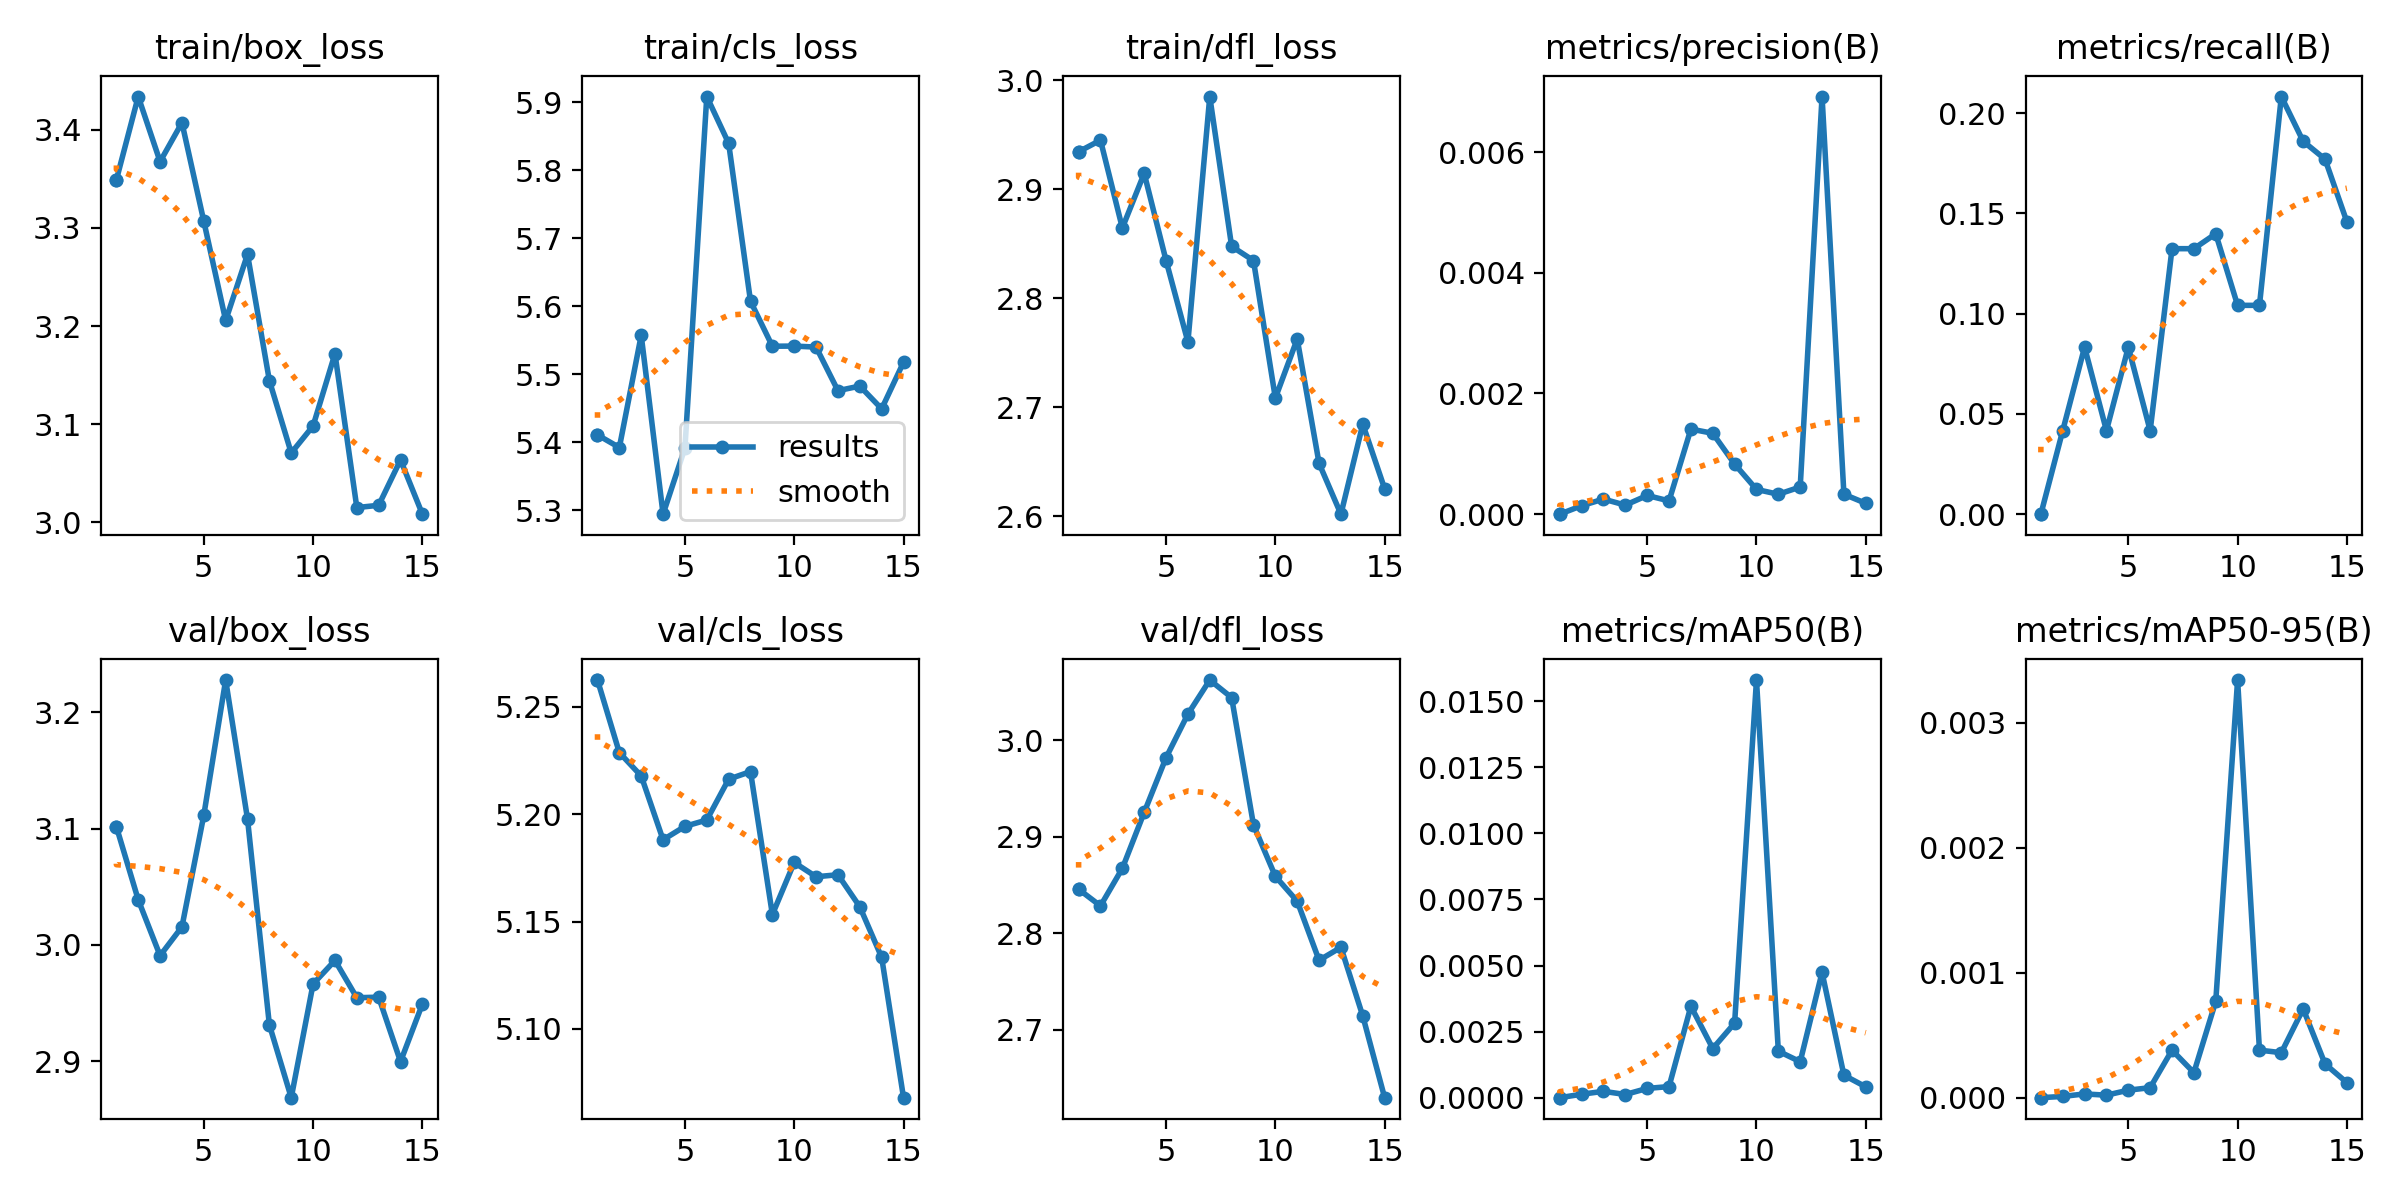

Values plotted in this chart, from the file beside it:
epoch, time, train/box_loss, train/cls_loss, train/dfl_loss, metrics/precision(B), metrics/recall(B), metrics/mAP50(B), metrics/mAP50-95(B), val/box_loss, val/cls_loss, val/dfl_loss, lr/pg0, lr/pg1, lr/pg2
1, 133, 3.349, 5.411, 2.934, 0, 0, 0, 0, 3.102, 5.263, 2.846, 3.332e-05, 3.332e-05, 3.332e-05
1, 162.8, 3.349, 5.411, 2.934, 0, 0, 0, 0, 3.102, 5.263, 2.846, 3.332e-05, 3.332e-05, 3.332e-05
2, 539.3, 3.434, 5.393, 2.945, 0.00014, 0.04167, 0.00013, 1e-05, 3.039, 5.229, 2.828, 7.0022e-05, 7.0022e-05, 7.0022e-05
3, 690.1, 3.368, 5.557, 2.864, 0.00025, 0.08333, 0.00024, 3e-05, 2.991, 5.218, 2.867, 0.0001012, 0.0001012, 0.0001012
4, 785.9, 3.407, 5.295, 2.914, 0.00015, 0.04167, 0.00012, 2e-05, 3.015, 5.188, 2.925, 0.0001269, 0.0001269, 0.0001269
5, 839.9, 3.307, 5.392, 2.834, 0.00031, 0.08333, 0.00035, 6e-05, 3.112, 5.194, 2.982, 0.0001471, 0.0001471, 0.0001471
6, 892.9, 3.206, 5.908, 2.76, 0.00022, 0.04167, 0.00042, 8e-05, 3.228, 5.197, 3.027, 0.0001619, 0.0001619, 0.0001619
7, 947.9, 3.273, 5.84, 2.985, 0.00141, 0.1324, 0.00346, 0.00038, 3.108, 5.216, 3.062, 0.0001711, 0.0001711, 0.0001711
8, 1003, 3.144, 5.608, 2.847, 0.00134, 0.1324, 0.00186, 0.0002, 2.931, 5.22, 3.044, 0.0001748, 0.0001748, 0.0001748
9, 1046, 3.071, 5.541, 2.834, 0.00083, 0.1399, 0.00282, 0.00077, 2.869, 5.153, 2.912, 0.000173, 0.000173, 0.000173
10, 1087, 3.098, 5.542, 2.708, 0.00041, 0.1042, 0.0158, 0.00334, 2.966, 5.178, 2.859, 0.0001657, 0.0001657, 0.0001657
11, 1127, 3.172, 5.54, 2.762, 0.00033, 0.1042, 0.00176, 0.00038, 2.987, 5.171, 2.833, 0.0001529, 0.0001529, 0.0001529
12, 1169, 3.015, 5.476, 2.648, 0.00045, 0.2083, 0.00136, 0.00036, 2.955, 5.172, 2.772, 0.0001347, 0.0001347, 0.0001347
13, 1210, 3.017, 5.483, 2.602, 0.00692, 0.186, 0.00474, 0.00071, 2.955, 5.157, 2.785, 0.0001109, 0.0001109, 0.0001109
14, 1260, 3.064, 5.449, 2.684, 0.00033, 0.1771, 0.00085, 0.00027, 2.9, 5.133, 2.714, 8.16173e-05, 8.16173e-05, 8.16173e-05
15, 1307, 3.008, 5.518, 2.625, 0.00018, 0.1458, 0.00041, 0.00012, 2.949, 5.068, 2.63, 4.68479e-05, 4.68479e-05, 4.68479e-05
